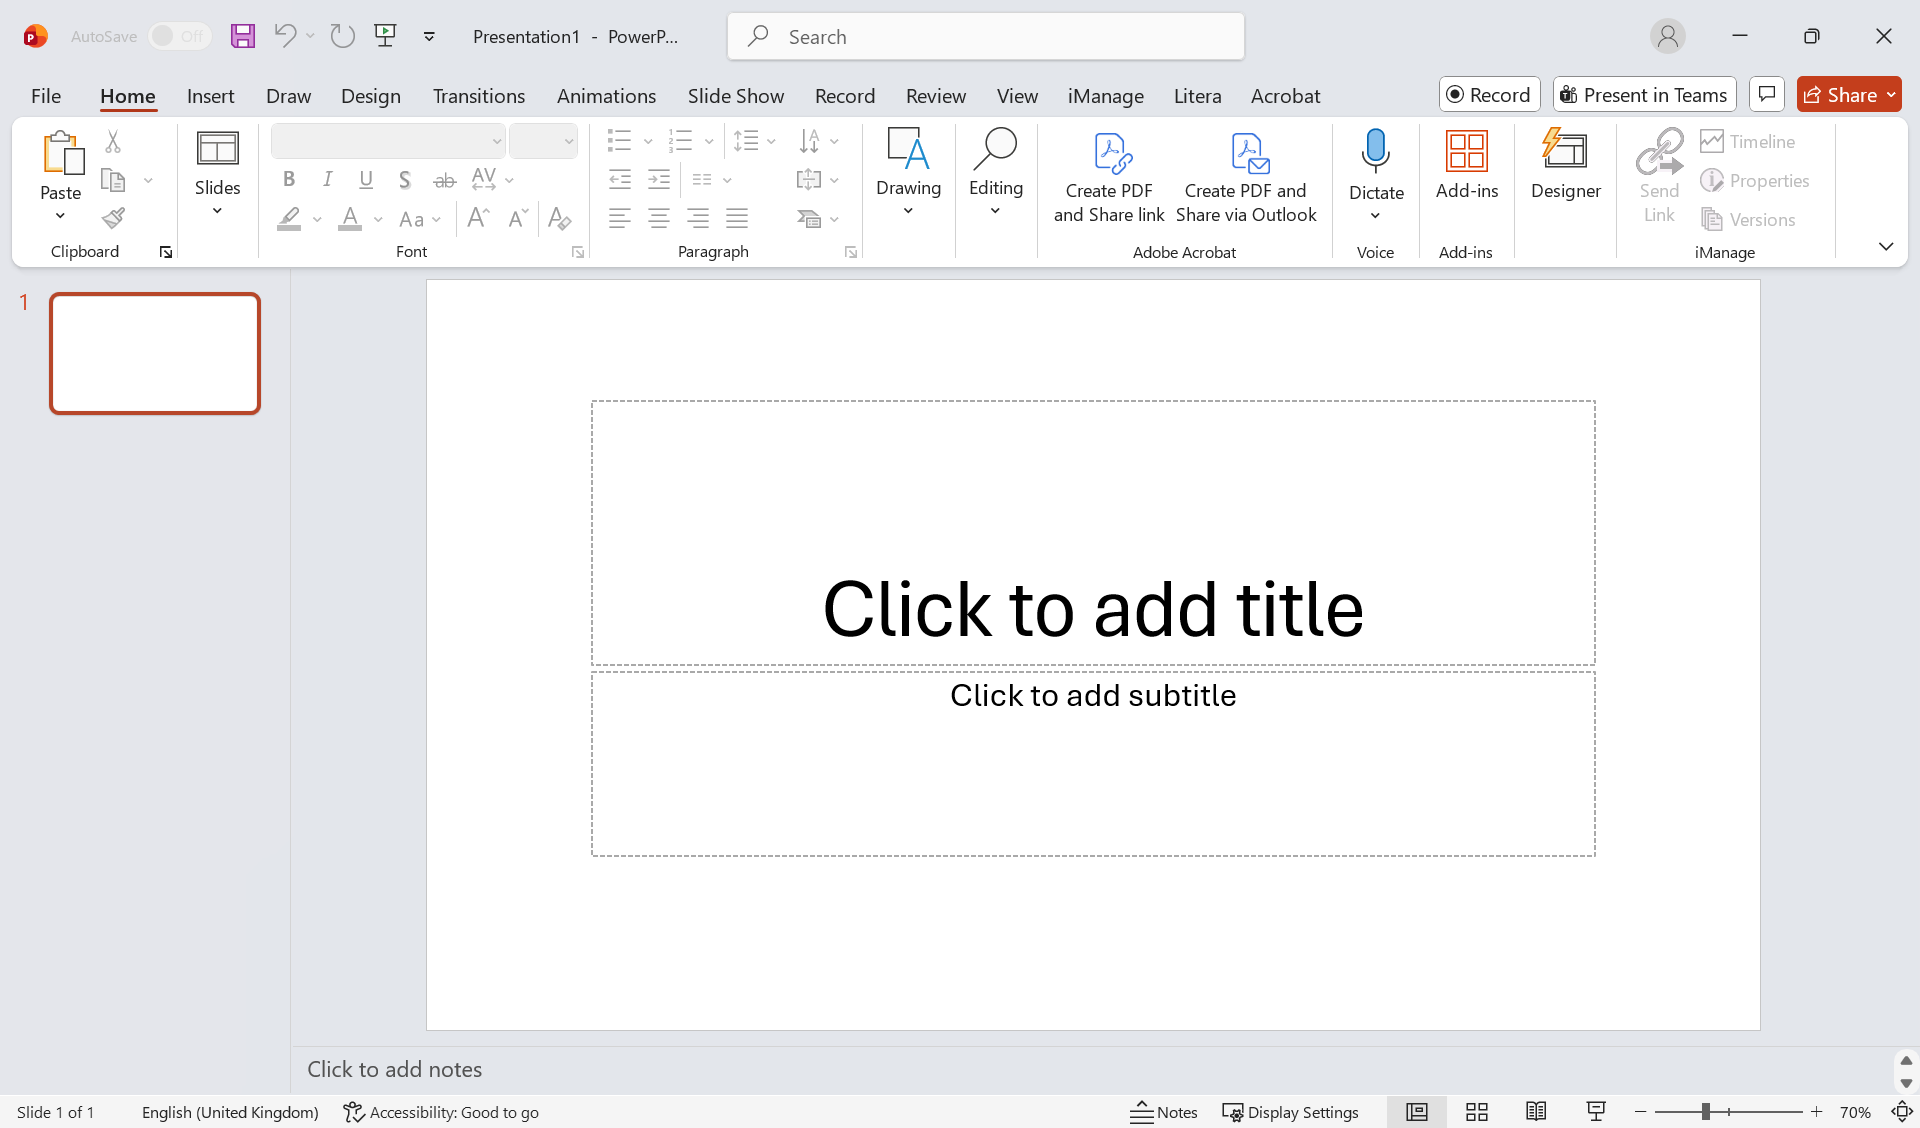
Task: Test Automation Project
Workflow: PPT-SMOKE-020

Step 1: Presentation1 - PowerPoint on the element in window 'Presentation1 - PowerPoint' (powerpnt.exe)

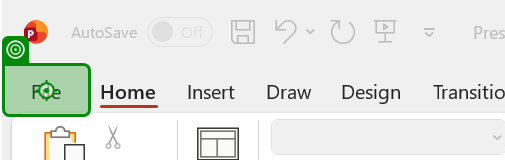
Step 2: click on 'File Tab'